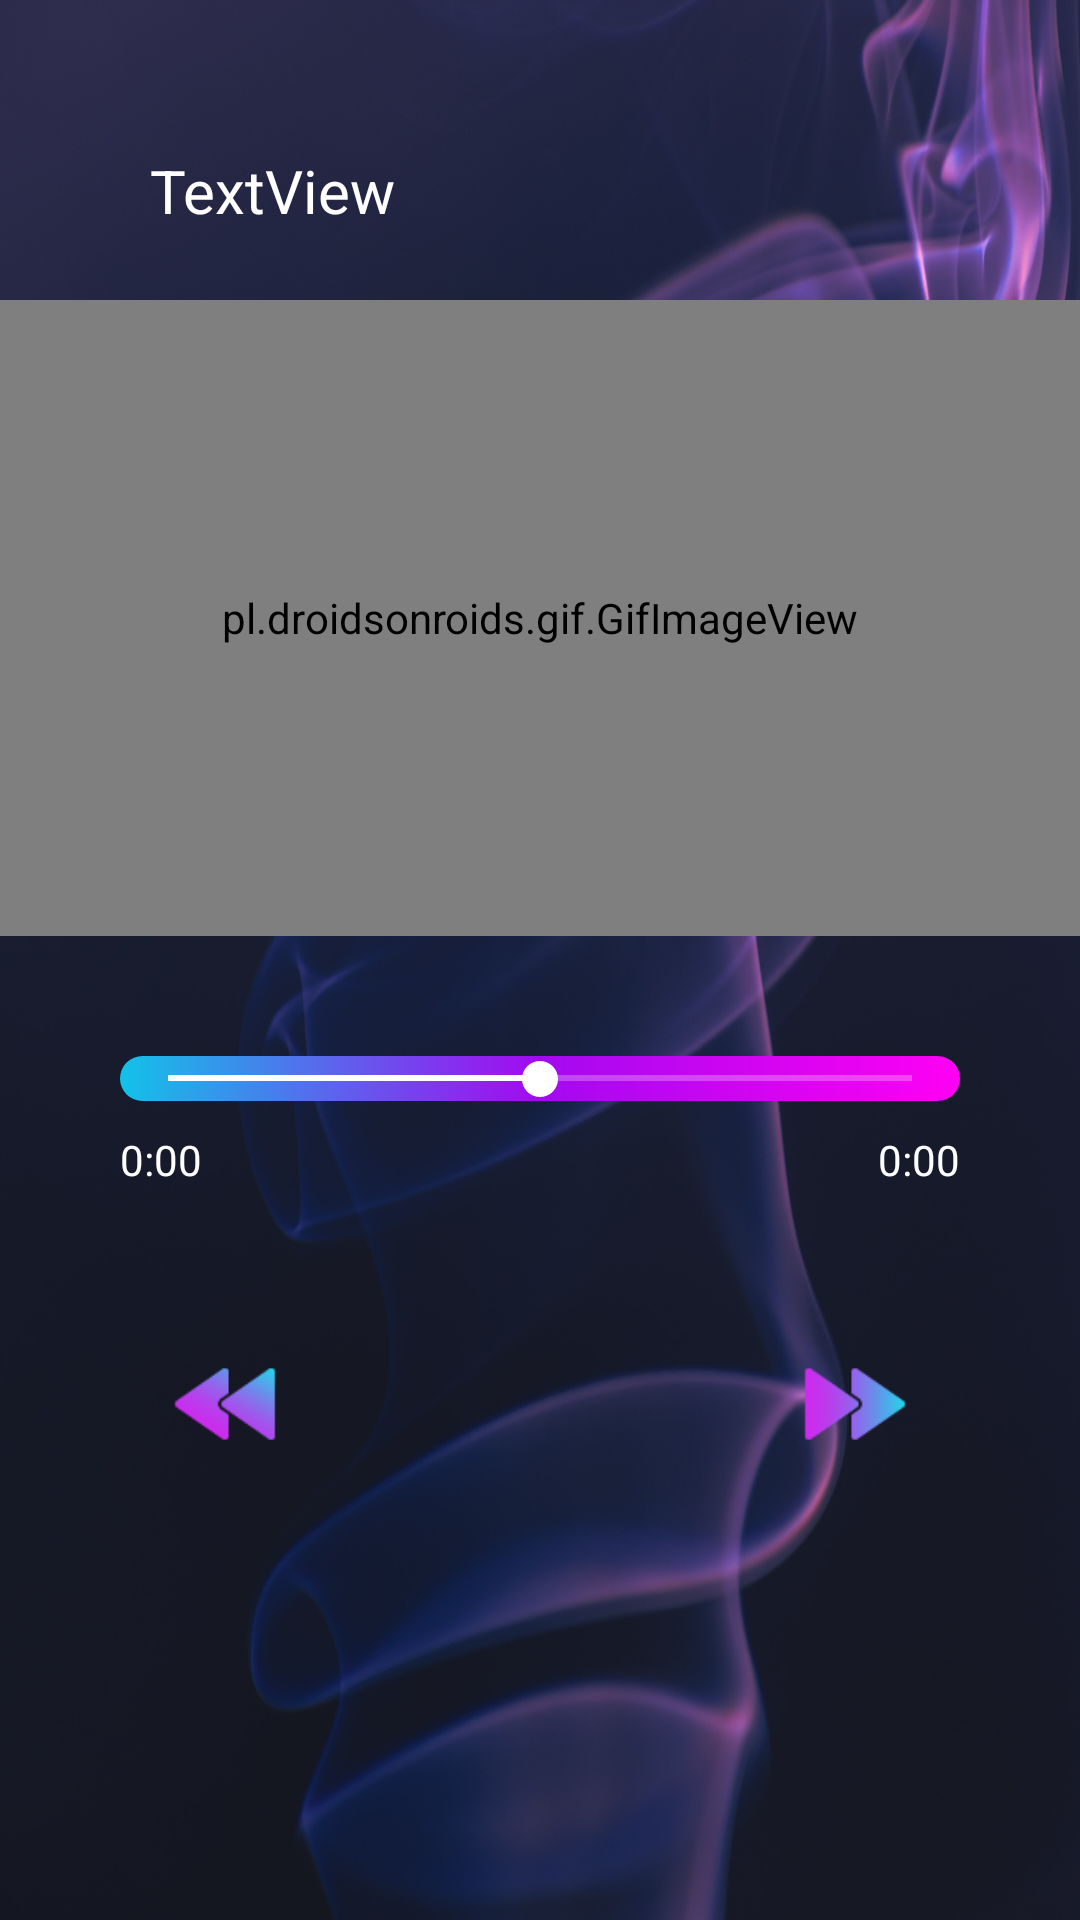

Reconstruct the res/layout file that produces this screen, plus the resources it refers to.
<!-- AndroidManifest.xml: application theme Theme.Vibein -->
<!-- res/layout/activity_music_player.xml -->
<?xml version="1.0" encoding="utf-8"?>
<RelativeLayout xmlns:android="http://schemas.android.com/apk/res/android"
    xmlns:app="http://schemas.android.com/apk/res-auto"
    xmlns:tools="http://schemas.android.com/tools"
    android:layout_width="match_parent"
    android:layout_height="match_parent"
    android:background="@drawable/purple_smoke"
    tools:context=".MusicPlayer">


    <TextView
        android:id="@+id/music_title"
        android:layout_width="match_parent"
        android:layout_height="wrap_content"
        android:paddingHorizontal="10dp"
        android:layout_marginStart="40dp"
        android:layout_marginTop="50dp"
        android:layout_marginEnd="40dp"
        android:layout_marginBottom="50dp"
        android:ellipsize="marquee"
        android:singleLine="true"
        android:text="TextView"
        android:textColor="@color/white"
        android:textSize="20dp" />


    <pl.droidsonroids.gif.GifImageView
        android:layout_width="match_parent"
        android:layout_height="323dp"
        android:layout_above="@id/controls"
        android:layout_alignParentEnd="true"
        android:layout_marginTop="100dp"
        android:layout_marginEnd="0dp"
        android:src="@drawable/visualizer" />

    <RelativeLayout
        android:id="@+id/controls"
        android:layout_width="match_parent"
        android:layout_height="wrap_content"
        android:layout_alignParentBottom="true">

        <SeekBar
            android:id="@+id/seekbar"
            android:layout_width="match_parent"
            android:layout_height="15dp"
            android:layout_marginStart="40dp"
            android:layout_marginTop="40dp"
            android:layout_marginEnd="40dp"
            android:layout_marginBottom="0dp"
            android:background="@drawable/button1"
            android:foregroundTint="#FFFFFF"
            android:progress="50"
            android:progressBackgroundTint="#FFFFFF"
            android:progressTint="#FFFFFF"
            android:secondaryProgressTint="#FFFFFF"
            android:thumbTint="#FFFFFF"
            app:tickMarkTint="#FFFFFF" />

        <TextView
            android:id="@+id/current_time"
            android:layout_width="wrap_content"
            android:layout_height="wrap_content"
            android:layout_below="@id/seekbar"
            android:layout_alignParentStart="true"
            android:layout_marginStart="40dp"
            android:layout_marginTop="10dp"
            android:layout_marginEnd="40dp"
            android:layout_marginBottom="20dp"
            android:text="0:00"
            android:textColor="@color/white" />

        <TextView
            android:id="@+id/total_time"
            android:layout_width="wrap_content"
            android:layout_height="wrap_content"
            android:layout_below="@id/seekbar"
            android:layout_alignParentEnd="true"
            android:layout_marginStart="40dp"
            android:layout_marginTop="10dp"
            android:layout_marginEnd="40dp"
            android:layout_marginBottom="20dp"
            android:text="0:00"
            android:textColor="@color/white" />

        <RelativeLayout
            android:layout_width="match_parent"
            android:layout_height="wrap_content"
            android:layout_below="@id/total_time"
            android:layout_marginBottom="120dp"
            android:padding="20dp">

            <ImageView
                android:id="@+id/previous"
                android:layout_width="38dp"
                android:layout_height="38dp"
                android:layout_alignParentStart="true"
                android:layout_centerVertical="true"
                android:layout_marginLeft="36dp"
                android:src="@drawable/prev" />

            <ImageView
                android:id="@+id/next"
                android:layout_width="38dp"
                android:layout_height="38dp"
                android:layout_alignParentEnd="true"
                android:layout_centerVertical="true"
                android:layout_marginRight="36dp"
                android:src="@drawable/next1" />

            <ImageView
                android:id="@+id/pause_play"
                android:layout_width="64dp"
                android:layout_height="64dp"
                android:layout_centerInParent="true"
                android:src="@drawable/pause" />
        </RelativeLayout>
    </RelativeLayout>
</RelativeLayout>
<!-- resources referenced by this layout -->
<resources>
  <color name="white">#FFFFFFFF</color>
  <!-- drawable button1 (drawable) -->
  <?xml version="1.0" encoding="utf-8"?>
  <shape xmlns:android="http://schemas.android.com/apk/res/android" android:shape="rectangle">
      <gradient android:startColor="#12c2e9" android:centerColor="#A309F0" android:endColor="#FF00F3"></gradient>
      <corners android:radius="50dp"></corners>
  </shape>
  <!-- drawable next1: png bitmap (drawable, 1616 bytes) -->
  <!-- drawable prev: png bitmap (drawable, 2164 bytes) -->
  <!-- drawable purple_smoke: jpeg bitmap (drawable, 593521 bytes) -->
  <style name="Theme.Vibein" parent="Theme.AppCompat.Light.NoActionBar">
          
          <item name="colorPrimary">@color/purple_500</item>
          <item name="colorPrimaryVariant">@color/purple_700</item>
          <item name="colorOnPrimary">@color/white</item>
          
          <item name="colorSecondary">@color/teal_200</item>
          <item name="colorSecondaryVariant">@color/teal_700</item>
          <item name="colorOnSecondary">@color/black</item>
          
          <item name="android:statusBarColor">?attr/colorPrimaryVariant</item>
          
      </style>
  <color name="purple_500">#FF6200EE</color>
  <color name="purple_700">#FF3700B3</color>
  <color name="teal_200">#FF03DAC5</color>
  <color name="teal_700">#FF018786</color>
  <color name="black">#FF000000</color>
</resources>
